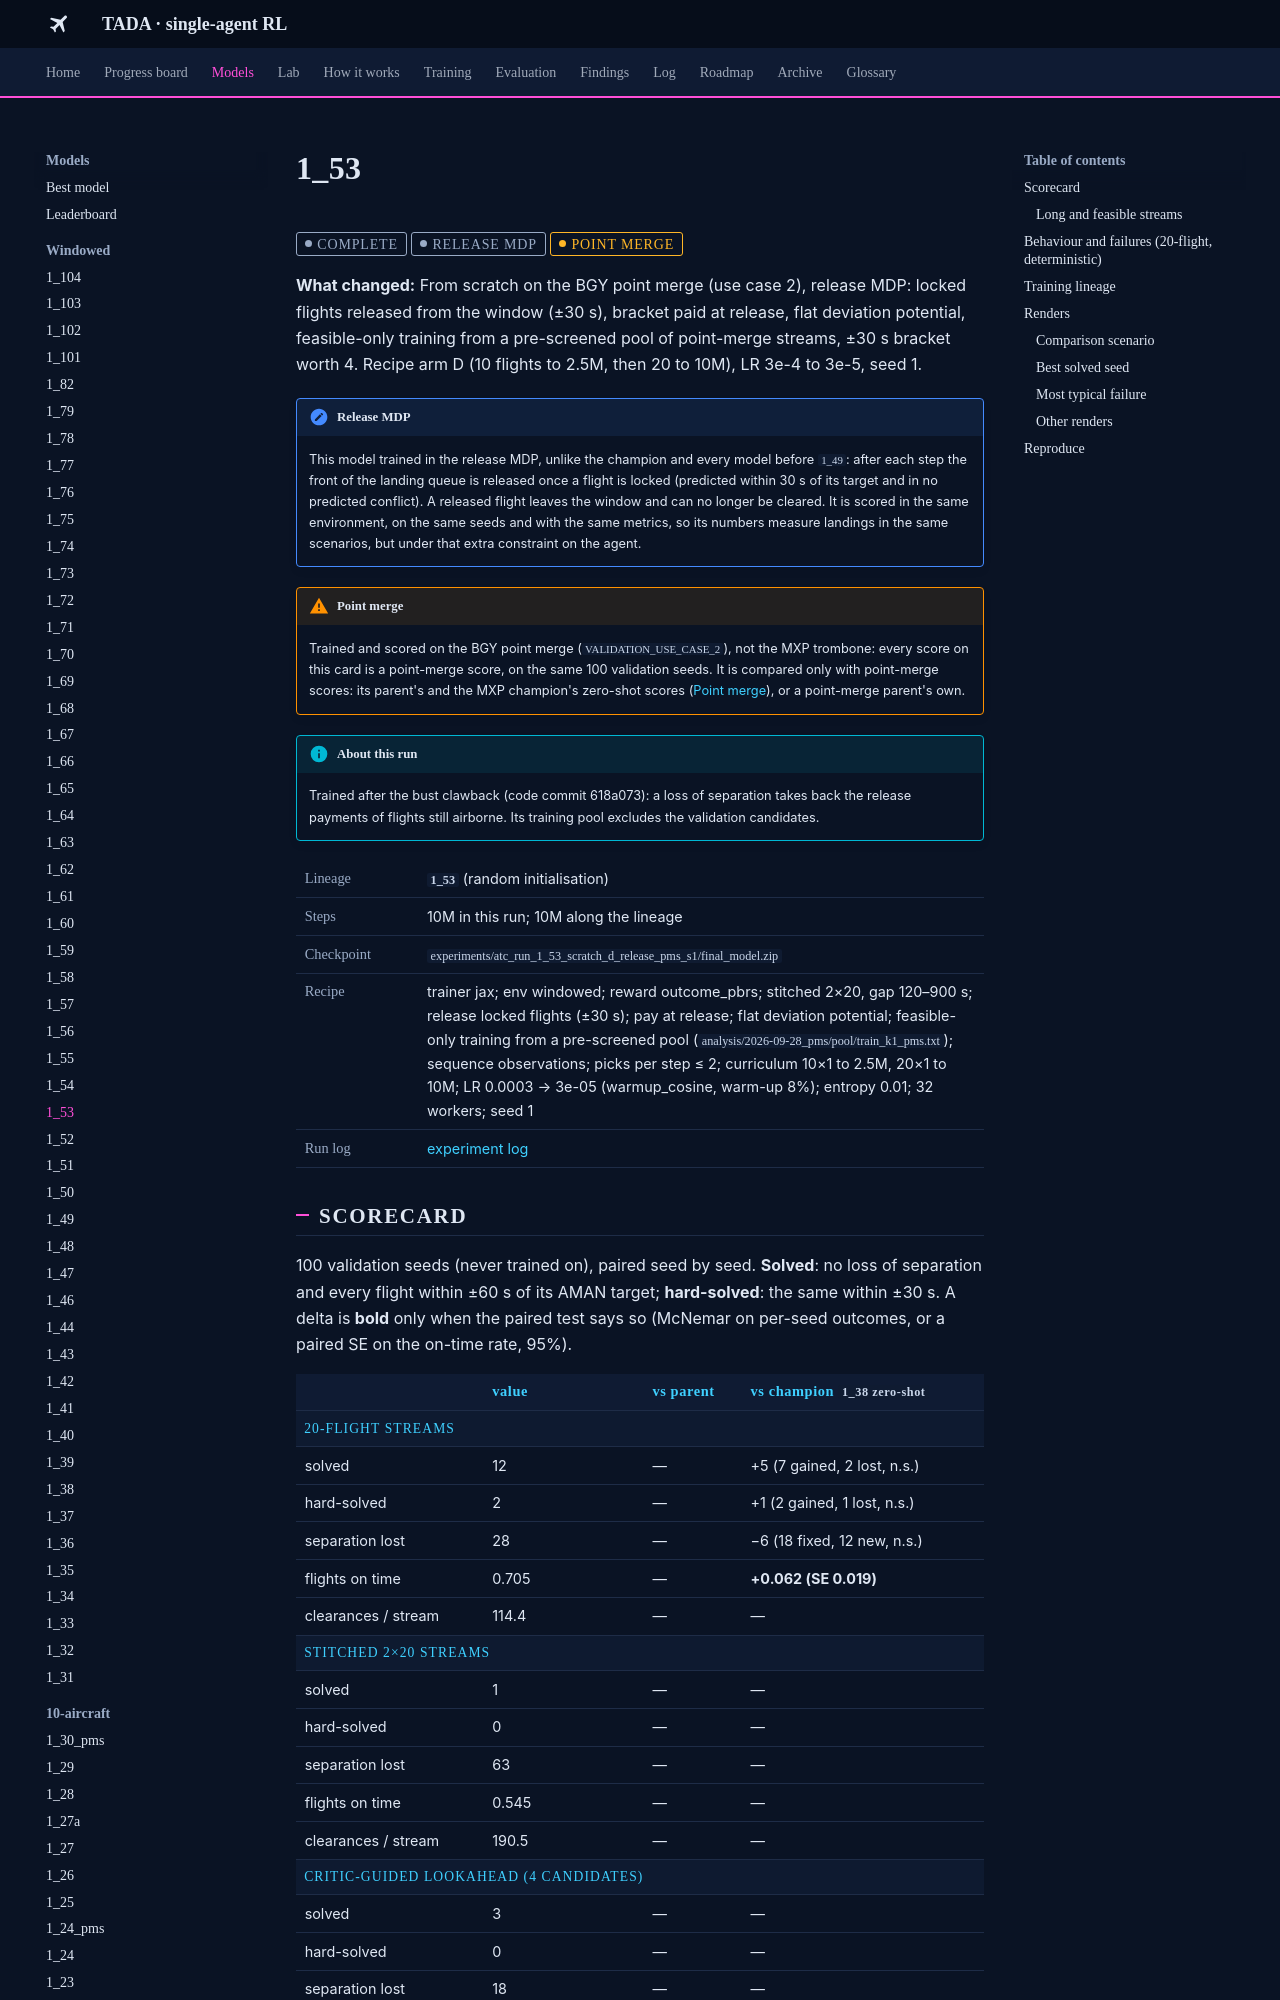

repository: leander-grech/tada-single-agent-docs · page: models/1_53/index.html · generator: mkdocs

<!-- Generated by tools/build_model_docs.py from models.yaml. Do not edit by hand. -->
# 1_53

<span class="tada-chip tada-chip--muted">complete</span> <span class="tada-chip tada-chip--muted" title="Locked flights are released from the window; trained and scored in that environment">release MDP</span> <span class="tada-chip tada-chip--warn" title="Trained and scored on the BGY point merge (use case 2), not the MXP trombone">point merge</span>

**What changed:** From scratch on the BGY point merge (use case 2), release MDP: locked flights released from the window (±30 s), bracket paid at release, flat deviation potential, feasible-only training from a pre-screened pool of point-merge streams, ±30 s bracket worth 4. Recipe arm D (10 flights to 2.5M, then 20 to 10M), LR 3e-4 to 3e-5, seed 1.

!!! note "Release MDP"
    This model trained in the release MDP, unlike the champion and every model before `1_49`: after each step the front of the landing queue is released once a flight is locked (predicted within 30 s of its target and in no predicted conflict). A released flight leaves the window and can no longer be cleared. It is scored in the same environment, on the same seeds and with the same metrics, so its numbers measure landings in the same scenarios, but under that extra constraint on the agent.

!!! warning "Point merge"
    Trained and scored on the BGY point merge (`VALIDATION_USE_CASE_2`), not the MXP trombone: every score on this card is a point-merge score, on the same 100 validation seeds. It is compared only with point-merge scores: its parent's and the MXP champion's zero-shot scores ([Point merge](../findings/point-merge.md)), or a point-merge parent's own.

!!! info "About this run"
    Trained after the bust clawback (code commit 618a073): a loss of separation takes back the release payments of flights still airborne. Its training pool excludes the validation candidates.

<table class="tada-table tada-facts"><tbody><tr><th>Lineage</th><td><strong><code>1_53</code></strong> (random initialisation)</td></tr><tr><th>Steps</th><td>10M in this run; 10M along the lineage</td></tr><tr><th>Checkpoint</th><td><code>experiments/atc_run_1_53_scratch_d_release_pms_s1/final_model.zip</code></td></tr><tr><th>Recipe</th><td>trainer jax; env windowed; reward outcome_pbrs; stitched 2×20, gap 120–900 s; release locked flights (±30 s); pay at release; flat deviation potential; feasible-only training from a pre-screened pool (<code>analysis/2026-09-28_pms/pool/train_k1_pms.txt</code>); sequence observations; picks per step ≤ 2; curriculum 10×1 to 2.5M, 20×1 to 10M; LR 0.0003 → 3e-05 (warmup_cosine, warm-up 8%); entropy 0.01; 32 workers; seed 1</td></tr><tr><th>Run log</th><td><a href="../../log/#run-1-53">experiment log</a></td></tr></tbody></table>

## Scorecard

100 validation seeds (never trained on), paired seed by seed. **Solved**: no loss of separation and every flight within ±60 s of its AMAN target; **hard-solved**: the same within ±30 s. A delta is **bold** only when the paired test says so (McNemar on per-seed outcomes, or a paired SE on the on-time rate, 95%).

<table class="tada-table"><thead><tr><th></th><th>value</th><th>vs parent</th><th>vs champion <code>1_38 zero-shot</code></th></tr></thead><tbody><tr class="tada-group"><th colspan="4">20-flight streams</th></tr><tr><td>solved</td><td>12</td><td>—</td><td>+5 (7 gained, 2 lost, n.s.)</td></tr><tr><td>hard-solved</td><td>2</td><td>—</td><td>+1 (2 gained, 1 lost, n.s.)</td></tr><tr><td>separation lost</td><td>28</td><td>—</td><td>−6 (18 fixed, 12 new, n.s.)</td></tr><tr><td>flights on time</td><td>0.705</td><td>—</td><td><strong>+0.062 (SE 0.019)</strong></td></tr><tr><td>clearances / stream</td><td>114.4</td><td>—</td><td>—</td></tr><tr class="tada-group"><th colspan="4">stitched 2×20 streams</th></tr><tr><td>solved</td><td>1</td><td>—</td><td>—</td></tr><tr><td>hard-solved</td><td>0</td><td>—</td><td>—</td></tr><tr><td>separation lost</td><td>63</td><td>—</td><td>—</td></tr><tr><td>flights on time</td><td>0.545</td><td>—</td><td>—</td></tr><tr><td>clearances / stream</td><td>190.5</td><td>—</td><td>—</td></tr><tr class="tada-group"><th colspan="4">critic-guided lookahead (4 candidates)</th></tr><tr><td>solved</td><td>3</td><td>—</td><td>—</td></tr><tr><td>hard-solved</td><td>0</td><td>—</td><td>—</td></tr><tr><td>separation lost</td><td>18</td><td>—</td><td>—</td></tr><tr><td>flights on time</td><td>0.657</td><td>—</td><td>—</td></tr><tr><td>clearances / stream</td><td>122.4</td><td>—</td><td>—</td></tr></tbody></table>
